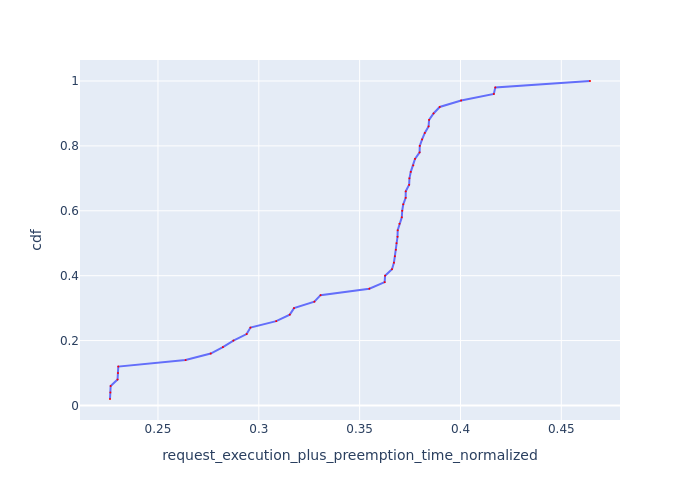

Values plotted in this chart, from the file beside it:
Request Id, request_execution_plus_preemption_time_n…, cdf
0_22, 0.2262, 0.02
0_21, 0.2264, 0.04
0_33, 0.2265, 0.06
0_16, 0.23, 0.08
0_34, 0.2302, 0.1
0_17, 0.2303, 0.12
0_41, 0.2637, 0.14
0_6, 0.2762, 0.16
0_32, 0.2822, 0.18
0_13, 0.2874, 0.2
0_14, 0.294, 0.22
0_23, 0.2959, 0.24
0_27, 0.3086, 0.26
0_36, 0.3154, 0.28
0_5, 0.3175, 0.3
0_48, 0.3276, 0.32
0_25, 0.3306, 0.34
0_20, 0.3548, 0.36
0_8, 0.3624, 0.38
0_26, 0.3626, 0.4
0_9, 0.366, 0.42
0_35, 0.367, 0.44
0_31, 0.3675, 0.46
0_24, 0.368, 0.48
0_28, 0.3683, 0.5
0_1, 0.3688, 0.52
0_45, 0.3689, 0.54
0_19, 0.3698, 0.56
0_43, 0.3709, 0.58
0_10, 0.3711, 0.6
0_30, 0.3716, 0.62
0_47, 0.3728, 0.64
0_40, 0.3729, 0.66
0_49, 0.3746, 0.68
0_46, 0.3747, 0.7
0_44, 0.3754, 0.72
0_42, 0.3766, 0.74
0_39, 0.3775, 0.76
0_4, 0.3797, 0.78
0_3, 0.3798, 0.8
0_29, 0.381, 0.82
0_0, 0.3823, 0.84
0_2, 0.3842, 0.86
0_18, 0.3844, 0.88
0_38, 0.3866, 0.9
0_12, 0.3897, 0.92
0_11, 0.4003, 0.94
0_15, 0.4165, 0.96
0_7, 0.4173, 0.98
0_37, 0.4642, 1.0
